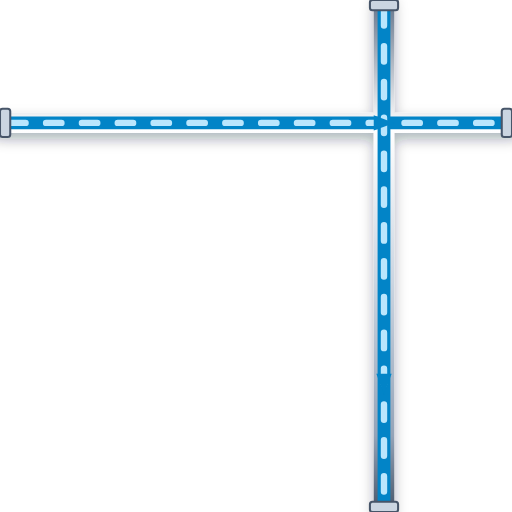
t = 0.00 s
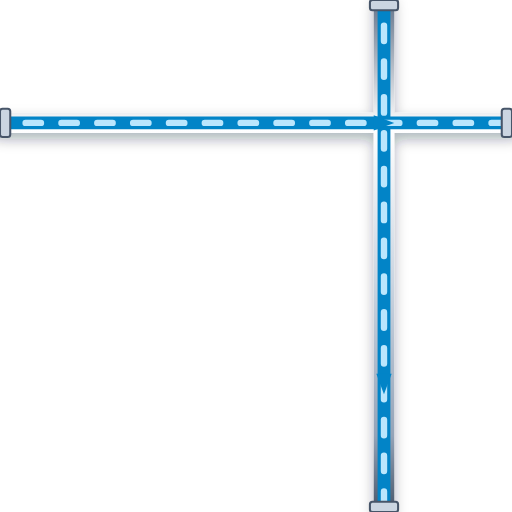
t = 0.20 s
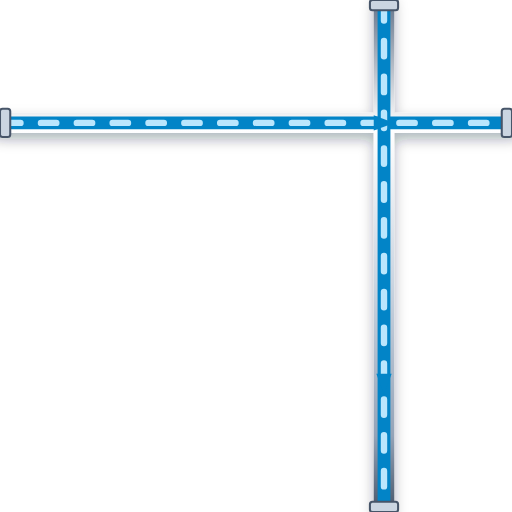
t = 0.40 s
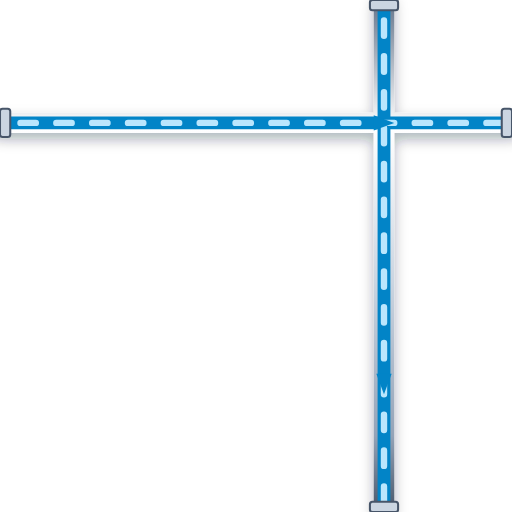
t = 0.60 s

The animated SVG that drew these frames (rendered in a browser with its animation timeline set to each time). Animation: 1 CSS @keyframes rule; one cycle of 0.80 s, repeats indefinitely.

<svg xmlns="http://www.w3.org/2000/svg" viewBox="0 0 200 200" width="200" height="200">
  <defs>
    <style>
      @keyframes p-flow-anim {
        from { stroke-dashoffset: 24; } to { stroke-dashoffset: 0; }
      }
      .anim-p-flow {
        stroke-dasharray: 6 8;
        animation: p-flow-anim 0.8s linear infinite;
      }
    </style>
    <filter id="ssPipeShadow" x="-15%" y="-15%" width="130%" height="130%">
      <feDropShadow dx="0" dy="2.5" stdDeviation="2.5" flood-color="#0f172a" flood-opacity="0.32" />
    </filter>
    <linearGradient id="ssPipeGradH" x1="0%" y1="0%" x2="0%" y2="100%">
      <stop offset="0%" stop-color="#64748b" /><stop offset="25%" stop-color="#ffffff" />
      <stop offset="55%" stop-color="#cbd5e1" /><stop offset="85%" stop-color="#94a3b8" /><stop offset="100%" stop-color="#475569" />
    </linearGradient>
  </defs>

  <!-- Stainless Steel 316 Outer Casing (8px with 3D Drop Shadow) -->
  <path d="M 0 48 L 200 48 M 150 0 L 150 200" stroke="url(#ssPipeGradH)" stroke-width="8" fill="none" stroke-linecap="round" stroke-linejoin="round" filter="url(#ssPipeShadow)"/>

  <!-- Process Fluid Core (5px) -->
  <path d="M 0 48 L 200 48 M 150 0 L 150 200" stroke="#0284C7" stroke-width="5" fill="none" stroke-linecap="round" stroke-linejoin="round"/>

  <!-- Animated Fluid Flow Stream Dashes (2.5px) -->
  <path d="M 0 48 L 200 48 M 150 0 L 150 200" stroke="#BAE6FD" stroke-width="2.5" fill="none" stroke-linejoin="round" stroke-linecap="round" class="anim-p-flow"/>

  <!-- Directional Flow Arrow -->
  <polygon points="146,45 154,48 146,51" fill="#0284C7" /> <polygon points="147,146 150,154 153,146" fill="#0284C7" />

  <!-- ANSI Flange Connection Collars -->
  <rect x="0" y="42.5" width="4" height="11" rx="1" fill="#cbd5e1" stroke="#475569" stroke-width="0.8"/>
  <rect x="196" y="42.5" width="4" height="11" rx="1" fill="#cbd5e1" stroke="#475569" stroke-width="0.8"/>
  <rect x="144.5" y="0" width="11" height="4" rx="1" fill="#cbd5e1" stroke="#475569" stroke-width="0.8"/>
  <rect x="144.5" y="196" width="11" height="4" rx="1" fill="#cbd5e1" stroke="#475569" stroke-width="0.8"/>
</svg>
